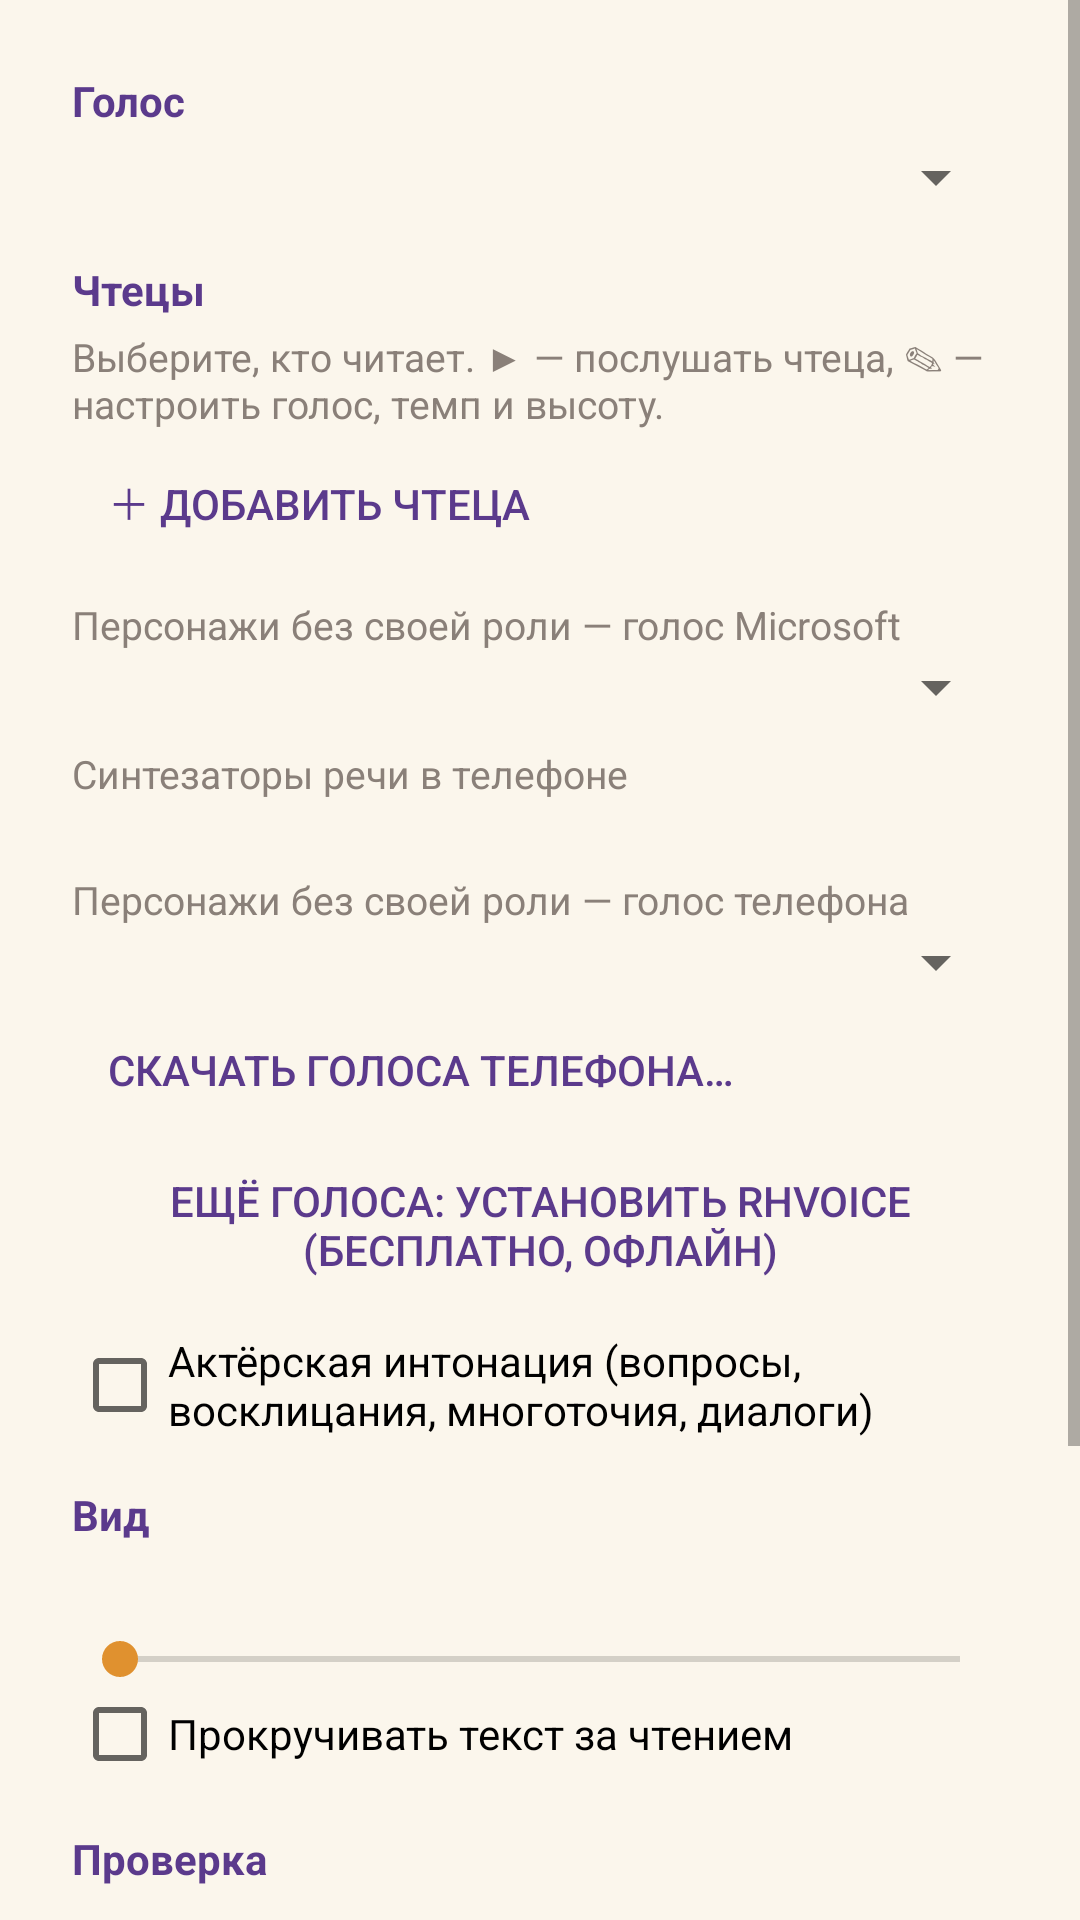

Write the Android layout XML for this screen, with the resource values it uses.
<!-- AndroidManifest.xml: application theme AppTheme -->
<!-- res/layout/dialog_settings.xml -->
<?xml version="1.0" encoding="utf-8"?>
<ScrollView xmlns:android="http://schemas.android.com/apk/res/android"
    android:layout_width="match_parent"
    android:layout_height="wrap_content">

    <LinearLayout
        android:layout_width="match_parent"
        android:layout_height="wrap_content"
        android:orientation="vertical"
        android:paddingEnd="24dp"
        android:paddingStart="24dp"
        android:paddingTop="8dp">

        <TextView style="@style/SettingsHeader" android:text="Голос" />

        <Spinner
            android:id="@+id/engine"
            android:layout_width="match_parent"
            android:layout_height="wrap_content" />

        <TextView style="@style/SettingsHeader" android:text="Чтецы" />

        <TextView
            style="@style/SettingsLabel"
            android:layout_marginTop="0dp"
            android:text="Выберите, кто читает. ▶ — послушать чтеца, ✎ — настроить голос, темп и высоту." />

        <LinearLayout
            android:id="@+id/readers"
            android:layout_width="match_parent"
            android:layout_height="wrap_content"
            android:orientation="vertical" />

        <Button
            android:id="@+id/addReader"
            style="?android:attr/borderlessButtonStyle"
            android:layout_width="wrap_content"
            android:layout_height="wrap_content"
            android:text="＋ Добавить чтеца"
            android:textColor="@color/primary" />

        <LinearLayout
            android:id="@+id/edgeBox"
            android:layout_width="match_parent"
            android:layout_height="wrap_content"
            android:orientation="vertical">


            <TextView style="@style/SettingsLabel" android:text="Персонажи без своей роли — голос Microsoft" />

            <Spinner
                android:id="@+id/edgeCharacter"
                android:layout_width="match_parent"
                android:layout_height="wrap_content" />
        </LinearLayout>

        <LinearLayout
            android:id="@+id/systemBox"
            android:layout_width="match_parent"
            android:layout_height="wrap_content"
            android:orientation="vertical">

            <TextView style="@style/SettingsLabel" android:text="Синтезаторы речи в телефоне" />

            <TextView
                android:id="@+id/systemEngineInfo"
                android:layout_width="match_parent"
                android:layout_height="wrap_content"
                android:textColor="@color/ink_soft"
                android:textSize="12sp" />


            <TextView style="@style/SettingsLabel" android:text="Персонажи без своей роли — голос телефона" />

            <Spinner
                android:id="@+id/systemCharacter"
                android:layout_width="match_parent"
                android:layout_height="wrap_content" />

            <TextView
                android:id="@+id/systemProblem"
                android:layout_width="match_parent"
                android:layout_height="wrap_content"
                android:textColor="#FFB3261E"
                android:textSize="13sp"
                android:visibility="gone" />

            <Button
                android:id="@+id/ttsSettings"
                style="?android:attr/borderlessButtonStyle"
                android:layout_width="wrap_content"
                android:layout_height="wrap_content"
                android:text="Скачать голоса телефона…"
                android:textColor="@color/primary" />

            <Button
                android:id="@+id/installRhvoice"
                style="?android:attr/borderlessButtonStyle"
                android:layout_width="wrap_content"
                android:layout_height="wrap_content"
                android:text="Ещё голоса: установить RHVoice (бесплатно, офлайн)"
                android:textColor="@color/primary" />
        </LinearLayout>


        <CheckBox
            android:id="@+id/expressive"
            android:layout_width="match_parent"
            android:layout_height="wrap_content"
            android:layout_marginTop="8dp"
            android:text="Актёрская интонация (вопросы, восклицания, многоточия, диалоги)" />

        <TextView style="@style/SettingsHeader" android:text="Вид" />

        <TextView
            android:id="@+id/fontLabel"
            style="@style/SettingsLabel" />

        <SeekBar
            android:id="@+id/fontSize"
            android:layout_width="match_parent"
            android:layout_height="wrap_content"
            android:max="16" />

        <CheckBox
            android:id="@+id/follow"
            android:layout_width="match_parent"
            android:layout_height="wrap_content"
            android:text="Прокручивать текст за чтением" />

        <TextView style="@style/SettingsHeader" android:text="Проверка" />

        <TextView
            style="@style/SettingsLabel"
            android:text="Проверит на этом телефоне каждый голос и связь с Microsoft и составит отчёт, который можно отправить." />

        <Button
            android:id="@+id/diagnostics"
            style="?android:attr/borderlessButtonStyle"
            android:layout_width="wrap_content"
            android:layout_height="wrap_content"
            android:text="Проверить голоса и связь"
            android:textColor="@color/primary" />

        <TextView style="@style/SettingsHeader" android:text="Офлайн" />

        <TextView
            android:id="@+id/cacheInfo"
            style="@style/SettingsLabel" />

        <Button
            android:id="@+id/clearCache"
            style="?android:attr/borderlessButtonStyle"
            android:layout_width="wrap_content"
            android:layout_height="wrap_content"
            android:text="Очистить сохранённую озвучку"
            android:textColor="@color/primary" />
    </LinearLayout>
</ScrollView>
<!-- resources referenced by this layout -->
<resources>
  <color name="ink_soft">#FF8A8079</color>
  <color name="primary">#FF5B3A8C</color>
  <style name="SettingsHeader">
          <item name="android:layout_width">match_parent</item>
          <item name="android:layout_height">wrap_content</item>
          <item name="android:layout_marginTop">16dp</item>
          <item name="android:layout_marginBottom">4dp</item>
          <item name="android:textColor">@color/primary</item>
          <item name="android:textSize">14sp</item>
          <item name="android:textStyle">bold</item>
      </style>
  <style name="SettingsLabel">
          <item name="android:layout_width">match_parent</item>
          <item name="android:layout_height">wrap_content</item>
          <item name="android:layout_marginTop">8dp</item>
          <item name="android:textColor">@color/ink_soft</item>
          <item name="android:textSize">13sp</item>
      </style>
  <style name="AppTheme" parent="@android:style/Theme.Material.Light.NoActionBar">
          <item name="android:colorPrimary">@color/primary</item>
          <item name="android:colorPrimaryDark">@color/primary_dark</item>
          <item name="android:colorAccent">@color/accent</item>
          <item name="android:windowBackground">@color/page</item>
          <item name="android:statusBarColor">@color/primary_dark</item>
      </style>
  <color name="primary_dark">#FF43286B</color>
  <color name="accent">#FFE0912F</color>
  <color name="page">#FFFBF6EC</color>
</resources>
